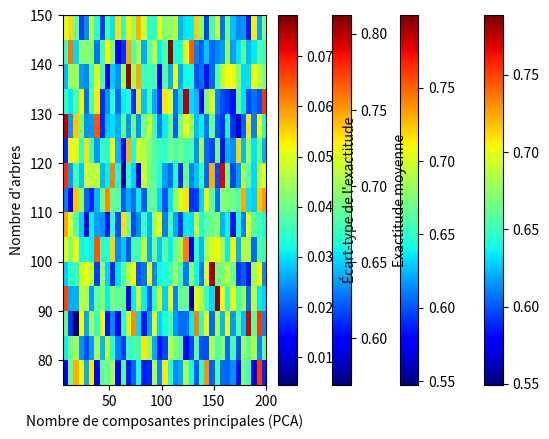

This chart was generated by the following Python code:
import matplotlib.pyplot as plt
import numpy as np

data_5_cv = [
    [0.56748957, 0.60415346, 0.64235196, 0.67160967, 0.72633862, 0.71514595, 0.71539616, 0.76462052, 0.73901585,
     0.75738115, 0.76095079, 0.7628357, 0.74443703, 0.76271893, 0.75172644, 0.75916597],
    [0.55487907, 0.62053378, 0.67154295, 0.66603837, 0.6987156, 0.70261885, 0.72263553, 0.74258549, 0.72437031,
     0.74281902, 0.75362802, 0.75726439, 0.77020851, 0.76645538, 0.76642202, 0.76295246],
    [0.55102585, 0.59673061, 0.63322769, 0.68620517, 0.69713094, 0.72085071, 0.72275229, 0.74458716, 0.74819016,
     0.77744787, 0.76460384, 0.75554629, 0.77534612, 0.75729775, 0.77746455, 0.76280234],
    [0.57117598, 0.59471226, 0.63859883, 0.65341118, 0.70615513, 0.70080067, 0.73923269, 0.74100083, 0.7718432,
     0.75899917, 0.75559633, 0.75179316, 0.77387823, 0.76662219, 0.75929942, 0.77189324],
    [0.57856547, 0.58767306, 0.65145955, 0.67706422, 0.70425354, 0.73893244, 0.70085071, 0.73901585, 0.74093411,
     0.75005838, 0.75000834, 0.75926606, 0.76098415, 0.7518432, 0.75913261, 0.75362802],
    [0.56025021, 0.59307756, 0.61314429, 0.66607173, 0.68610509, 0.72261885, 0.73371143, 0.75000834, 0.76835696,
     0.74098415, 0.75733111, 0.76458716, 0.78113428, 0.75172644, 0.77551293, 0.77189324],
    [0.57314429, 0.58398666, 0.62767306, 0.66972477, 0.7171643, 0.71914929, 0.72999166, 0.74825688, 0.74261885,
     0.75002502, 0.77723103, 0.77019183, 0.77357798, 0.77194329, 0.77002502, 0.77552961],
    [0.57841535, 0.58580484, 0.64415346, 0.67698082, 0.72448707, 0.70256881, 0.71709758, 0.75924937, 0.74086739,
     0.73913261, 0.7463553, 0.76655546, 0.77723103, 0.7500417, 0.77352794, 0.76817348],
    [0.54920767, 0.60573812, 0.62050042, 0.67883236, 0.69899917, 0.72261885, 0.72632193, 0.76468724, 0.75354462,
     0.73706422, 0.74819016, 0.7701251, 0.7610342, 0.76830692, 0.76081735, 0.76470392],
    [0.60398666, 0.61139283, 0.65709758, 0.65150959, 0.72093411, 0.7134779, 0.71352794, 0.75906589, 0.7353628,
     0.76640534, 0.77206005, 0.75908257, 0.76640534, 0.76462052, 0.77552961, 0.78844037],
    [0.5693578, 0.59866555, 0.61294412, 0.66417014, 0.73162636, 0.70261885, 0.72430359, 0.74637198, 0.74999166,
     0.7628357, 0.76650542, 0.76265221, 0.7646372, 0.75361134, 0.76286906, 0.78278565],
    [0.58213511, 0.60218515, 0.64954128, 0.66061718, 0.71351126, 0.70255213, 0.73531276, 0.75736447, 0.76261885,
     0.74455379, 0.77901585, 0.76270225, 0.75909925, 0.77180984, 0.7681568, 0.77739783],
    [0.57839867, 0.61312761, 0.64775646, 0.69889908, 0.72071726, 0.69354462, 0.7263553, 0.73904921, 0.75361134,
     0.74078399, 0.77002502, 0.77199333, 0.76830692, 0.77002502, 0.77936614, 0.78650542],
    [0.58215179, 0.60932444, 0.6553628, 0.67894912, 0.72608841, 0.7153628, 0.73546289, 0.75554629, 0.74999166,
     0.7828357, 0.7481568, 0.77182652, 0.7646372, 0.78285238, 0.7883236, 0.76080067],
    [0.5894412, 0.61125938, 0.61139283, 0.65686405, 0.71352794, 0.73911593, 0.72448707, 0.76096747, 0.74994162,
     0.73357798, 0.77547957, 0.73898249, 0.75187656, 0.76096747, 0.7664387, 0.78834028]
]

data_20_cv = [[0.5781746, 0.60595238, 0.65337302, 0.68690476, 0.69675926, 0.70945767,
               0.71203704, 0.75734127, 0.75529101, 0.7702381, 0.76441799, 0.7843254,
               0.76289683, 0.77989418, 0.77189153, 0.77010582],
              [0.57096561, 0.60601852, 0.63300265, 0.7026455, 0.71884921, 0.74272487,
               0.70727513, 0.78406085, 0.75178571, 0.78121693, 0.77572751, 0.76474868,
               0.7901455, 0.76164021, 0.77255291, 0.76838624],
              [0.56666667, 0.57268519, 0.64332011, 0.69702381, 0.70654762, 0.73366402,
               0.72255291, 0.76488095, 0.77585979, 0.77691799, 0.78710317, 0.76078042,
               0.7646164, 0.7760582, 0.77380952, 0.79589947],
              [0.54728836, 0.59801587, 0.66111111, 0.6875, 0.71891534, 0.70800265,
               0.72791005, 0.76078042, 0.7630291, 0.75720899, 0.78425926, 0.78148148,
               0.76276455, 0.78293651, 0.78677249, 0.79933862],
              [0.58564815, 0.60046296, 0.67162698, 0.68386243, 0.72698413, 0.71891534,
               0.72824074, 0.75396825, 0.76653439, 0.7640873, 0.78088624, 0.77361111,
               0.7646164, 0.78300265, 0.77195767, 0.79900794],
              [0.57063492, 0.59133598, 0.66078042, 0.66759259, 0.70780423, 0.71851852,
               0.72427249, 0.77328042, 0.78525132, 0.77208995, 0.78287037, 0.77367725,
               0.76078042, 0.7792328, 0.77043651, 0.79160053],
              [0.5859127, 0.59113757, 0.63670635, 0.66957672, 0.72665344, 0.7098545,
               0.72420635, 0.77136243, 0.77175926, 0.76646825, 0.76263228, 0.7885582,
               0.77731481, 0.77579365, 0.7755291, 0.79252646],
              [0.56216931, 0.62222222, 0.65376984, 0.68458995, 0.72810847, 0.72797619,
               0.71574074, 0.77718254, 0.7723545, 0.76884921, 0.77328042, 0.78075397,
               0.77526455, 0.74636243, 0.79219577, 0.79365079],
              [0.56018519, 0.59867725, 0.64451058, 0.66660053, 0.71752646, 0.70641534,
               0.72949735, 0.76455026, 0.7537037, 0.75416667, 0.78736772, 0.7832672,
               0.77592593, 0.77162698, 0.77208995, 0.7885582],
              [0.57850529, 0.6114418, 0.66183862, 0.67876984, 0.71488095, 0.70859788,
               0.72486772, 0.77175926, 0.76084656, 0.77037037, 0.76130952, 0.77929894,
               0.75535714, 0.76706349, 0.77744709, 0.79232804],
              [0.57103175, 0.59140212, 0.66071429, 0.68425926, 0.72255291, 0.73525132,
               0.71541005, 0.77189153, 0.76785714, 0.76276455, 0.77367725, 0.77771164,
               0.77374339, 0.76858466, 0.78267196, 0.7827381],
              [0.5619709, 0.59986772, 0.63862434, 0.68392857, 0.7207672, 0.70707672,
               0.70601852, 0.76990741, 0.76838624, 0.75396825, 0.76838624, 0.7718254,
               0.78445767, 0.78452381, 0.77949735, 0.79550265],
              [0.55846561, 0.58968254, 0.64232804, 0.67969577, 0.71177249, 0.72242063,
               0.73194444, 0.76448413, 0.7614418, 0.75939153, 0.78994709, 0.76633598,
               0.78082011, 0.78095238, 0.78465608, 0.78822751],
              [0.57883598, 0.58042328, 0.6369709, 0.68399471, 0.70515873, 0.70833333,
               0.7172619, 0.75925926, 0.76845238, 0.79060847, 0.78829365, 0.77374339,
               0.77374339, 0.77949735, 0.77671958, 0.78650794],
              [0.58009259, 0.60396825, 0.66779101, 0.67526455, 0.68630952, 0.72996032,
               0.74054233, 0.77149471, 0.79212963, 0.77003968, 0.78141534, 0.77890212,
               0.76626984, 0.77354497, 0.78604497, 0.79570106]]

data_5cv_large = [[0.60400334, 0.70985822, 0.72445371, 0.79194329, 0.77913261, 0.75736447,
                   0.76465388, 0.7700417, 0.79934946, 0.77916597, 0.77753128, 0.78286906,
                   0.77561301, 0.7699583, 0.75736447, 0.77359466, 0.76822352, 0.77197665,
                   0.73337781, 0.75551293, 0.74817348, 0.74091743, 0.75187656, 0.75733111,
                   0.7464387, 0.75721435, 0.74798999, 0.75911593, 0.73734779, 0.73714762,
                   0.75377815, 0.7316764, 0.71521268, 0.7189658, 0.72450375, 0.72263553,
                   0.7206839, 0.74453711, 0.7170809],
                  [0.59663053, 0.7446372, 0.75909925, 0.76655546, 0.76462052, 0.77556297,
                   0.77197665, 0.8011176, 0.78477064, 0.78468724, 0.79195997, 0.78108424,
                   0.77734779, 0.76468724, 0.77197665, 0.77010842, 0.77000834, 0.76275229,
                   0.76293578, 0.74443703, 0.75551293, 0.75539616, 0.7317598, 0.76281902,
                   0.76290242, 0.74999166, 0.76460384, 0.73362802, 0.72080067, 0.76468724,
                   0.71893244, 0.76095079, 0.72453711, 0.74994162, 0.7388824, 0.74442035,
                   0.73346122, 0.72805671, 0.72640534],
                  [0.61306088, 0.73357798, 0.76293578, 0.76830692, 0.7610342, 0.77014178,
                   0.76657214, 0.78830692, 0.77359466, 0.77731443, 0.77019183, 0.7701251,
                   0.77913261, 0.78473728, 0.77376147, 0.76844037, 0.77741451, 0.76468724,
                   0.74455379, 0.77382819, 0.76457048, 0.77739783, 0.7464387, 0.77195997,
                   0.74657214, 0.75733111, 0.75726439, 0.74255213, 0.7500417, 0.74281902,
                   0.74445371, 0.75728107, 0.72263553, 0.75546289, 0.7353628, 0.73916597,
                   0.72076731, 0.73719766, 0.73542952],
                  [0.59678065, 0.72266889, 0.76657214, 0.77916597, 0.77005838, 0.76470392,
                   0.77361134, 0.78658882, 0.77190992, 0.79212677, 0.77376147, 0.78657214,
                   0.77906589, 0.77911593, 0.77744787, 0.78829024, 0.78642202, 0.75194329,
                   0.75357798, 0.76296914, 0.75192661, 0.76268557, 0.75547957, 0.73344454,
                   0.7700417, 0.76632193, 0.76095079, 0.74442035, 0.76281902, 0.75544621,
                   0.75918265, 0.75182652, 0.75369475, 0.76100083, 0.74073394, 0.75546289,
                   0.72618849, 0.73349458, 0.74834028],
                  [0.61319433, 0.70448707, 0.74095079, 0.77374479, 0.77929942, 0.78278565,
                   0.7446372, 0.7882402, 0.75718098, 0.79027523, 0.77372811, 0.78470392,
                   0.79020851, 0.76809008, 0.77372811, 0.76839033, 0.77017515, 0.75741451,
                   0.76452043, 0.76275229, 0.77194329, 0.74288574, 0.7664387, 0.7499583,
                   0.78468724, 0.75361134, 0.74457048, 0.74997498, 0.76266889, 0.7281568,
                   0.78105088, 0.72091743, 0.75000834, 0.75547957, 0.74090075, 0.74448707,
                   0.77372811, 0.75731443, 0.73719766],
                  [0.60393661, 0.70977481, 0.75344454, 0.7847206, 0.77909925, 0.79000834,
                   0.77027523, 0.78642202, 0.7883236, 0.78462052, 0.79381151, 0.76457048,
                   0.77916597, 0.77009174, 0.77923269, 0.78827356, 0.75187656, 0.7701251,
                   0.77743119, 0.75733111, 0.75733111, 0.77743119, 0.73909925, 0.7681568,
                   0.7682402, 0.74442035, 0.74443703, 0.72450375, 0.76085071, 0.74817348,
                   0.74633862, 0.74640534, 0.72095079, 0.76286906, 0.75726439, 0.76438699,
                   0.72809008, 0.73893244, 0.7317598],
                  [0.61874896, 0.72817348, 0.7682402, 0.7628357, 0.77182652, 0.80657214,
                   0.77557965, 0.79195997, 0.78829024, 0.78100083, 0.77916597, 0.79929942,
                   0.77919933, 0.76994162, 0.79734779, 0.80113428, 0.79562969, 0.77564637,
                   0.76648874, 0.77744787, 0.76280234, 0.74990826, 0.77544621, 0.7699583,
                   0.73544621, 0.74638866, 0.75909925, 0.75367807, 0.72437031, 0.74829024,
                   0.73894912, 0.76650542, 0.7317598, 0.77914929, 0.74453711, 0.7482402,
                   0.73537948, 0.72817348, 0.74095079],
                  [0.6075563, 0.72435363, 0.75909925, 0.78286906, 0.77554629, 0.79185988,
                   0.77009174, 0.77547957, 0.79382819, 0.7793161, 0.78275229, 0.75372811,
                   0.78468724, 0.79744787, 0.78668891, 0.79753128, 0.75354462, 0.75919933,
                   0.75923269, 0.76628857, 0.75551293, 0.77376147, 0.76093411, 0.74455379,
                   0.7536447, 0.7665221, 0.73709758, 0.77382819, 0.77190992, 0.76457048,
                   0.76460384, 0.75005838, 0.74642202, 0.73000834, 0.76837364, 0.73005838,
                   0.74265221, 0.75551293, 0.7335613],
                  [0.62053378, 0.73352794, 0.76295246, 0.77179316, 0.75904921, 0.75914929,
                   0.77562969, 0.77369475, 0.77194329, 0.7865221, 0.78100083, 0.77547957,
                   0.78100083, 0.7664387, 0.77206005, 0.78653878, 0.77007506, 0.77002502,
                   0.76088407, 0.77906589, 0.74980817, 0.76268557, 0.78640534, 0.7901251,
                   0.75913261, 0.74450375, 0.73539616, 0.74628857, 0.75926606, 0.75174312,
                   0.74812344, 0.73731443, 0.75726439, 0.72979149, 0.77382819, 0.7299583,
                   0.7428357, 0.7353628, 0.75194329],
                  [0.5694412, 0.73359466, 0.7610342, 0.76633862, 0.77187656, 0.79024187,
                   0.81022519, 0.77738115, 0.76657214, 0.79736447, 0.7829191, 0.77544621,
                   0.78275229, 0.7846372, 0.79933278, 0.75557965, 0.76627189, 0.77185988,
                   0.74281902, 0.77009174, 0.77547957, 0.75354462, 0.76647206, 0.77754796,
                   0.77371143, 0.7628357, 0.75367807, 0.73352794, 0.75908257, 0.7536447,
                   0.75744787, 0.74263553, 0.72814012, 0.75361134, 0.77007506, 0.74630525,
                   0.74817348, 0.75724771, 0.75361134],
                  [0.59674729, 0.70632193, 0.77194329, 0.7829191, 0.79204337, 0.7481568,
                   0.77374479, 0.79015847, 0.77189324, 0.78286906, 0.81202669, 0.76462052,
                   0.79736447, 0.76647206, 0.77552961, 0.78276897, 0.77195997, 0.79729775,
                   0.78100083, 0.78275229, 0.76078399, 0.7810342, 0.80655546, 0.74642202,
                   0.77557965, 0.7518432, 0.74081735, 0.78096747, 0.74820684, 0.78645538,
                   0.75366138, 0.75718098, 0.76460384, 0.7481568, 0.76268557, 0.7535613,
                   0.75194329, 0.76648874, 0.74086739],
                  [0.5895246, 0.72075063, 0.74822352, 0.78096747, 0.76091743, 0.7665221,
                   0.79202669, 0.78467056, 0.7918432, 0.77361134, 0.79918265, 0.78467056,
                   0.79384487, 0.76090075, 0.79207673, 0.78098415, 0.76467056, 0.75197665,
                   0.78278565, 0.7847206, 0.77918265, 0.76101751, 0.76457048, 0.76285238,
                   0.77020851, 0.77744787, 0.75194329, 0.7571643, 0.75911593, 0.76467056,
                   0.74445371, 0.77723103, 0.72793995, 0.73903253, 0.74810676, 0.76086739,
                   0.74453711, 0.74088407, 0.74462052],
                  [0.60950792, 0.74106756, 0.78100083, 0.76275229, 0.7701251, 0.77009174,
                   0.78657214, 0.78101751, 0.80658882, 0.77007506, 0.79376147, 0.7683236,
                   0.79015847, 0.78096747, 0.77918265, 0.78827356, 0.78293578, 0.75195997,
                   0.77556297, 0.78662219, 0.75362802, 0.77185988, 0.76093411, 0.76620517,
                   0.75733111, 0.74992494, 0.7610342, 0.77929942, 0.77929942, 0.75924937,
                   0.76278565, 0.74443703, 0.74090075, 0.75192661, 0.75002502, 0.76100083,
                   0.7481568, 0.73362802, 0.74999166],
                  [0.60950792, 0.72822352, 0.7481568, 0.77010842, 0.804804, 0.77371143,
                   0.7775146, 0.78105088, 0.79379483, 0.77906589, 0.77736447, 0.79571309,
                   0.7883236, 0.7901251, 0.78106756, 0.76637198, 0.79000834, 0.79010842,
                   0.7718432, 0.74253545, 0.78275229, 0.77371143, 0.76648874, 0.75718098,
                   0.76468724, 0.77552961, 0.73549625, 0.7735613, 0.76829024, 0.76455379,
                   0.75736447, 0.72825688, 0.76632193, 0.74997498, 0.75367807, 0.72628857,
                   0.75739783, 0.75909925, 0.77362802],
                  [0.60947456, 0.72261885, 0.75534612, 0.77721435, 0.77556297, 0.77199333,
                   0.76452043, 0.77749791, 0.79192661, 0.78658882, 0.78827356, 0.77744787,
                   0.77180984, 0.76096747, 0.77914929, 0.76642202, 0.79739783, 0.76468724,
                   0.77366138, 0.76286906, 0.7736447, 0.75734779, 0.77009174, 0.76263553,
                   0.78105088, 0.77374479, 0.78098415, 0.77381151, 0.75721435, 0.73916597,
                   0.7718432, 0.76086739, 0.75909925, 0.73526272, 0.74642202, 0.74630525,
                   0.77000834, 0.75371143, 0.74278565]]

std_5cv_large = [[0.05037909, 0.05428615, 0.03991686, 0.0182955, 0.02400418, 0.04591983,
                  0.03336604, 0.0180084, 0.03608398, 0.03011129, 0.05421522, 0.03440787,
                  0.05304148, 0.0436341, 0.0574315, 0.04887925, 0.03439179, 0.03296065,
                  0.0509246, 0.04230951, 0.04330524, 0.04627093, 0.02674075, 0.03054437,
                  0.03078396, 0.05520533, 0.04217807, 0.01827246, 0.0365038, 0.04794928,
                  0.02178679, 0.04004236, 0.02767122, 0.02357301, 0.02473039, 0.01537235,
                  0.05262336, 0.0254735, 0.04231045],
                 [0.0355461, 0.06260827, 0.0293966, 0.0426701, 0.04224842, 0.04199306,
                  0.02213181, 0.03629963, 0.05209848, 0.04183899, 0.01190175, 0.01688635,
                  0.05874344, 0.03682302, 0.04596296, 0.02586962, 0.03852704, 0.04721286,
                  0.03106796, 0.03694007, 0.07676279, 0.03219749, 0.033619, 0.05006303,
                  0.06409761, 0.02280188, 0.02077165, 0.02800897, 0.02133992, 0.02363713,
                  0.02499312, 0.04377845, 0.02539131, 0.03030711, 0.03855945, 0.02705033,
                  0.03046706, 0.03666213, 0.03509868],
                 [0.02743817, 0.04332769, 0.04527926, 0.02514745, 0.02361099, 0.03689334,
                  0.04971798, 0.03618708, 0.01067744, 0.0285493, 0.02438948, 0.04451631,
                  0.07726513, 0.0447827, 0.05842576, 0.0347116, 0.03659579, 0.03596903,
                  0.01007561, 0.03772371, 0.02629401, 0.05164581, 0.02592194, 0.03185125,
                  0.03183737, 0.01956304, 0.02198746, 0.01492104, 0.02135855, 0.03709761,
                  0.04704498, 0.05183178, 0.05059014, 0.04287941, 0.02957388, 0.02982485,
                  0.05178254, 0.0456342, 0.0416025],
                 [0.03434812, 0.03039424, 0.03611551, 0.05208963, 0.02151744, 0.03777213,
                  0.05287733, 0.01698647, 0.02476655, 0.03428234, 0.02130792, 0.03129359,
                  0.03233666, 0.01685129, 0.05395469, 0.02769987, 0.03618172, 0.0260201,
                  0.01735789, 0.05362004, 0.04958773, 0.02191604, 0.02995337, 0.0744567,
                  0.02934304, 0.02738407, 0.0138421, 0.04083131, 0.04909801, 0.02329664,
                  0.01918726, 0.01750535, 0.0150487, 0.03979056, 0.03015754, 0.01888613,
                  0.02178634, 0.01935909, 0.06694842],
                 [0.07420557, 0.02451118, 0.05596628, 0.04167531, 0.0241528, 0.02505039,
                  0.06468506, 0.01648194, 0.02763213, 0.02985255, 0.02622934, 0.03845406,
                  0.02445131, 0.04023945, 0.02419886, 0.03962264, 0.04906805, 0.03552885,
                  0.02285552, 0.03117475, 0.04052511, 0.0203536, 0.04098445, 0.05064292,
                  0.04287615, 0.02719672, 0.03098386, 0.02256324, 0.03938319, 0.02036751,
                  0.01719123, 0.03186104, 0.01696086, 0.00965697, 0.02080881, 0.05356445,
                  0.02309241, 0.05126518, 0.03334402],
                 [0.01680251, 0.05199807, 0.05059495, 0.03488953, 0.05415256, 0.03616488,
                  0.02462509, 0.03521869, 0.03376175, 0.05251468, 0.026699, 0.01456367,
                  0.05778495, 0.03245743, 0.04946213, 0.04549209, 0.04218166, 0.03674447,
                  0.03525806, 0.03418715, 0.04048698, 0.03682341, 0.04015499, 0.03635061,
                  0.03679791, 0.02424439, 0.04451929, 0.02133207, 0.01846213, 0.04019495,
                  0.01481497, 0.02685813, 0.02401963, 0.05481701, 0.02735962, 0.04476943,
                  0.03033495, 0.03925375, 0.02638695],
                 [0.06808047, 0.02481786, 0.03622813, 0.02811445, 0.04844054, 0.04687169,
                  0.04721993, 0.02715285, 0.03090309, 0.06150721, 0.03248776, 0.00519074,
                  0.03477882, 0.02841612, 0.01187706, 0.04881859, 0.0403908, 0.03800851,
                  0.03295755, 0.02486291, 0.02150599, 0.03292278, 0.01693029, 0.04036668,
                  0.02331169, 0.02799161, 0.03483617, 0.02101266, 0.05792432, 0.01879941,
                  0.07190312, 0.04078849, 0.01880559, 0.02485452, 0.04520026, 0.03852534,
                  0.02945008, 0.04601124, 0.05068748],
                 [0.02275391, 0.01284339, 0.05605868, 0.04303423, 0.02092965, 0.01621039,
                  0.02691348, 0.04015934, 0.06074691, 0.03935304, 0.03820937, 0.02060164,
                  0.02585916, 0.02217283, 0.03116754, 0.02030446, 0.03895944, 0.03965103,
                  0.02895737, 0.019665, 0.03056882, 0.04287378, 0.04953108, 0.05386659,
                  0.01736363, 0.01788709, 0.02939923, 0.05216822, 0.03837515, 0.02147804,
                  0.04232422, 0.04153475, 0.03986695, 0.03712646, 0.05825578, 0.03029967,
                  0.02881398, 0.05569693, 0.05970724],
                 [0.05804757, 0.04918244, 0.03789585, 0.0287647, 0.01295196, 0.0313191,
                  0.02526259, 0.02446622, 0.01522696, 0.03520352, 0.01961314, 0.05409566,
                  0.04116312, 0.0191205, 0.02373053, 0.03555039, 0.02671301, 0.04473327,
                  0.05122769, 0.02314181, 0.03696633, 0.02590138, 0.01785081, 0.03066257,
                  0.02998266, 0.04908619, 0.0331887, 0.03855472, 0.04011111, 0.041765,
                  0.02674605, 0.03130008, 0.01533097, 0.03368622, 0.02263852, 0.05156744,
                  0.03782439, 0.03609616, 0.03283675],
                 [0.04997872, 0.04190008, 0.05209342, 0.03159753, 0.03273654, 0.0311633,
                  0.06490527, 0.03531686, 0.03322899, 0.0550884, 0.02372305, 0.02804913,
                  0.01972117, 0.03622935, 0.03553984, 0.04754923, 0.02599476, 0.04075034,
                  0.02832257, 0.0376875, 0.03098607, 0.04025452, 0.04453546, 0.06156299,
                  0.01191457, 0.03525656, 0.02715781, 0.0450361, 0.04924892, 0.05198593,
                  0.04529631, 0.03078966, 0.05216041, 0.02651841, 0.04646116, 0.04603631,
                  0.02128498, 0.03693104, 0.03645981],
                 [0.02870888, 0.0342386, 0.03438376, 0.04864806, 0.05109958, 0.04592711,
                  0.01805428, 0.04432763, 0.02904922, 0.01661924, 0.03023085, 0.03746734,
                  0.04600776, 0.05223287, 0.01976158, 0.02224167, 0.0509699, 0.02337146,
                  0.03206671, 0.03271106, 0.03580913, 0.0441278, 0.03675723, 0.02248441,
                  0.04235259, 0.03182198, 0.02238192, 0.05031324, 0.07589754, 0.04029405,
                  0.04067465, 0.04720358, 0.04023248, 0.01744915, 0.020622, 0.01491588,
                  0.04481915, 0.05205036, 0.02362833],
                 [0.06580846, 0.02597505, 0.02634255, 0.04633997, 0.04593252, 0.0251341,
                  0.0386981, 0.04235345, 0.03111986, 0.0416735, 0.03862106, 0.03913908,
                  0.01369758, 0.03121304, 0.04898365, 0.0311077, 0.02038455, 0.03447135,
                  0.04827756, 0.02839271, 0.0511215, 0.02341855, 0.03982248, 0.03954811,
                  0.0065557, 0.05100967, 0.04578151, 0.03498148, 0.02947798, 0.07817285,
                  0.05180568, 0.03311634, 0.05155229, 0.0362963, 0.04461381, 0.0216786,
                  0.047166, 0.03043577, 0.02910929],
                 [0.03902725, 0.01745306, 0.00442177, 0.05171954, 0.02597904, 0.04465677,
                  0.03506596, 0.05195235, 0.01506742, 0.02361927, 0.01259649, 0.0344037,
                  0.04831137, 0.06033522, 0.0293095, 0.01524447, 0.02501777, 0.05067076,
                  0.0291411, 0.03223847, 0.03671129, 0.02499411, 0.02120602, 0.02165749,
                  0.03068238, 0.06170895, 0.03466064, 0.05208149, 0.02114622, 0.04545072,
                  0.02697854, 0.05133556, 0.02511826, 0.03791542, 0.02743623, 0.07321022,
                  0.03854839, 0.06724968, 0.02330523],
                 [0.03121965, 0.03993388, 0.04524454, 0.02439623, 0.01916008, 0.02479472,
                  0.04439194, 0.02689337, 0.0476019, 0.03358387, 0.0229664, 0.01797716,
                  0.03552387, 0.03634299, 0.03570789, 0.05339614, 0.04372485, 0.02607808,
                  0.01514987, 0.01878461, 0.04588673, 0.0410533, 0.03872269, 0.01419901,
                  0.01867334, 0.03889932, 0.01980118, 0.01923176, 0.04605002, 0.03664992,
                  0.04281407, 0.02148312, 0.03694028, 0.01915162, 0.04373607, 0.03882643,
                  0.04634909, 0.02325611, 0.03861978],
                 [0.01186402, 0.03936965, 0.05778744, 0.05165187, 0.0262837, 0.05291253,
                  0.01194061, 0.03928893, 0.03899371, 0.04504601, 0.01374655, 0.03811763,
                  0.01534309, 0.02098442, 0.03252174, 0.01579621, 0.0166053, 0.0462745
                     , 0.02330051, 0.05308832, 0.03293427, 0.02367098, 0.02595788, 0.04501385,
                  0.03193451, 0.01998858, 0.03465697, 0.06020932, 0.02068838, 0.03721498,
                  0.02160217, 0.02112787, 0.02409868, 0.0146961, 0.04056539, 0.03680715,
                  0.01161792, 0.0674823, 0.01611988]]

print("20 cv:")
print("n_estimator: {}".format(len(range(75, 150, 5))))
print("nombre PCA: {}".format(len(range(4, 20))))

print("Nombre de lignes", len(data_5_cv))
print("Nombre de colonnes", len(data_5_cv[0]))

print("20 cv:")
print("n_estimator: {}".format(len(range(75, 150, 5))))
print("nombre PCA: {}".format(len(range(4, 20))))

print("Nombre de lignes", len(data_20_cv))
print("Nombre de colonnes", len(data_20_cv[0]))


def trouver_max(matrice):
    max_valeur = float('-inf')  # Initialisation à la plus petite valeur possible
    max_indice = None

    for i in range(len(matrice)):
        for j in range(len(matrice[i])):
            if matrice[i][j] > max_valeur:
                max_valeur = matrice[i][j]
                max_indice = (i, j)

    return max_valeur, max_indice


max_matrice_output = trouver_max(data_5_cv)
max_matrice_output_20_cv = trouver_max(data_20_cv)
max_matrice_output_5_cv_large = trouver_max(data_5cv_large)
print("data_5_cv")
print("Max precision :", max_matrice_output[0])
print("Indexes associés :", max_matrice_output[1])
print("data_20_cv")
print("Max precision :", max_matrice_output_20_cv[0])
print("Indexes associés :", max_matrice_output_20_cv[1])
print("data_5_cv_large")
print("Max precision :", max_matrice_output_5_cv_large[0])
print("Indexes associés :", max_matrice_output_5_cv_large[1])

plt.imshow(data_5_cv, cmap='jet', extent=[4.00, 20.00, 75.00, 150.00], aspect="auto")
plt.xlabel("PCA component")
plt.ylabel("n_estimator")
plt.colorbar()
plt.show()

plt.imshow(data_20_cv, cmap='jet', extent=[4.00, 20.00, 75.00, 150.00], aspect="auto")
plt.xlabel("Nombre de composantes principales (PCA)")
plt.ylabel("Nombre d'arbres")
plt.colorbar()

# plt.savefig("precis-kfold-20.png")
plt.show()

plt.imshow(data_5cv_large, cmap='jet', extent=[5.00, 200.00, 75.00, 150.00], aspect="auto")
plt.xlabel("Nombre de composantes principales (PCA)")
plt.ylabel("Nombre d'arbres")
cb = plt.colorbar()
cb.set_label("Exactitude moyenne")

plt.savefig("precis_kfold-5-large.png")
plt.show()

plt.imshow(std_5cv_large, cmap='jet', extent=[5.00, 200.00, 75.00, 150.00], aspect="auto")
plt.xlabel("Nombre de composantes principales (PCA)")
plt.ylabel("Nombre d'arbres")
cb = plt.colorbar()
cb.set_label("Écart-type de l'exactitude")

plt.savefig("std_kfold-5-large.png")
plt.show()
